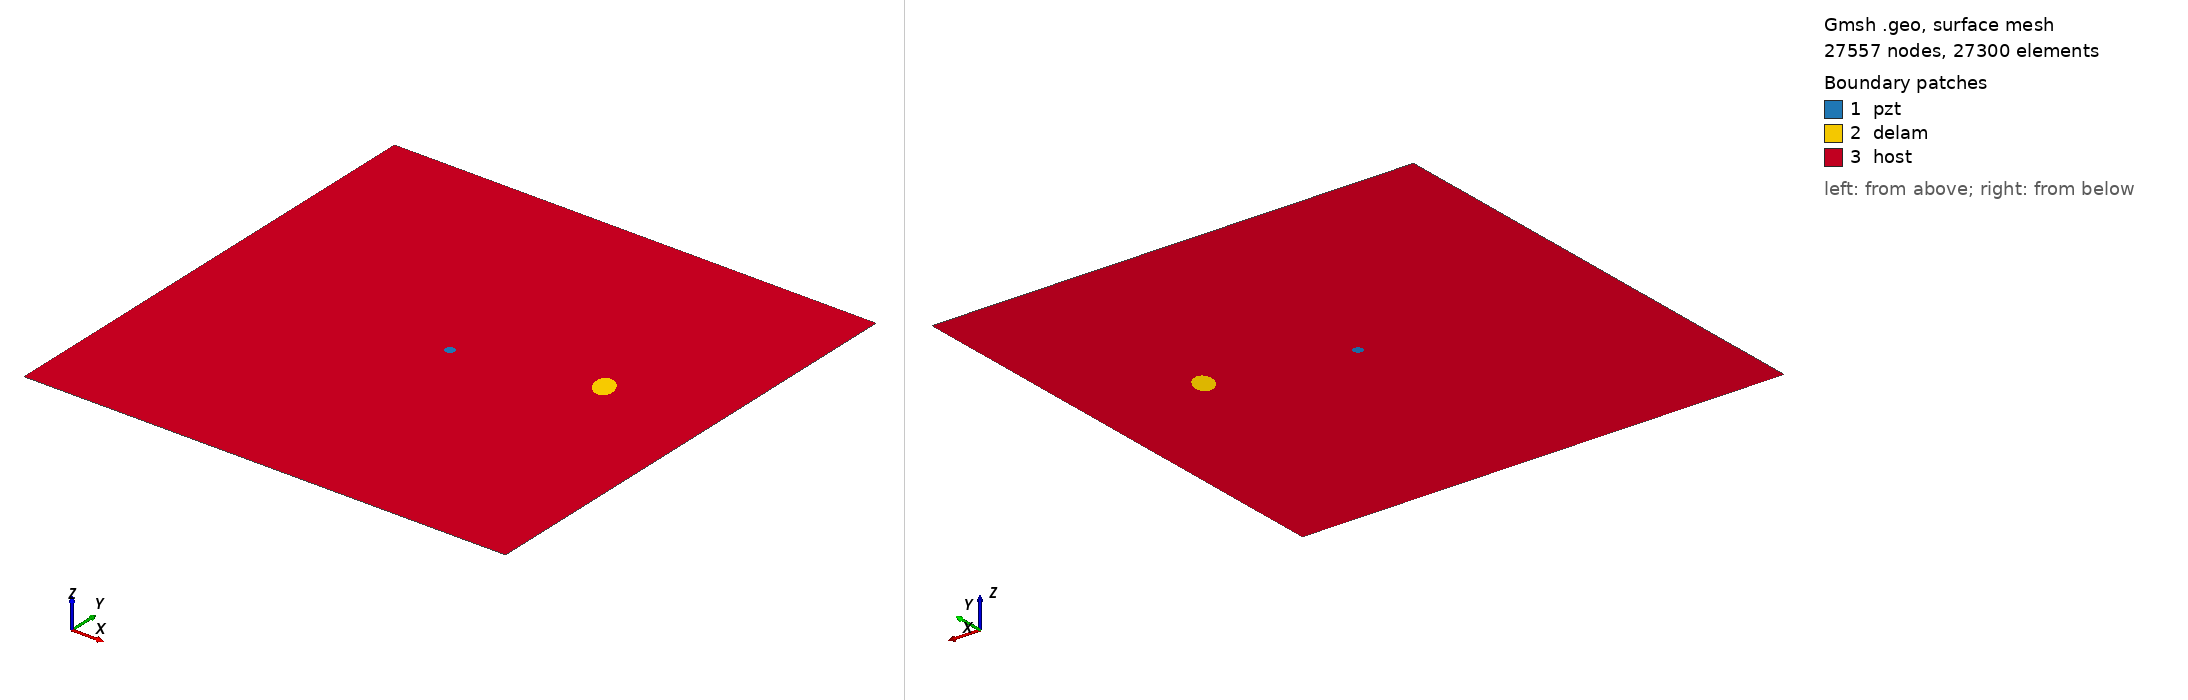

Gmsh geometry script, surface-meshed: 27557 nodes, 27300 surface elements. Boundary patches (legend numbers): 1 pzt, 2 delam, 3 host. Left view from above one corner, right view from below the opposite corner. Legend entries are the model's physical surfaces. The drawing asked Gmsh for element sizes between 1% and 20% of the model's largest extent; the script's own settings can give other sizes.

=== m_56_delam1_position_no_58_a_15mm_b_10mm_angle_120.geo (drawn) ===
SetFactory("OpenCASCADE");
L=0.500000; 
W=0.500000; 
a=0.015000; 
b=0.010000; 
x=0.388889; 
y=0.277778; 
alpha=0.666667 *Pi; 
r=0.005000; 
xpzt=0.250000; 
ypzt=0.250000; 
//+
Point(1) = {0, 0, 0, 1.0};
//+
Point(2) = {L, 0, 0, 1.0};
//+
Point(3) = {L, W, 0, 1.0};
//+
Point(4) = {0, W, 0, 1.0};
//+
Line(1) = {1, 2};
//+
Line(2) = {2, 3};
//+
Line(3) = {3, 4};
//+
Line(4) = {4, 1};
//+
Circle(5) = {xpzt, ypzt, -0, r, 0, 2*Pi};
//+
Ellipse(6) = {x, y, -0, a, b, 0, 2*Pi};
//+
Rotate {{0, 0, 1}, {x, y, 0}, alpha} {
  Curve{6}; 
}
//+
Curve Loop(1) = {4, 1, 2, 3};
//+
Curve Loop(2) = {6};
//+
Curve Loop(3) = {5};
//+
Curve Loop(4) = {6};
//+
Curve Loop(5) = {5};
//+
Plane Surface(1) = {5};
//+
Plane Surface(2) = {4};
//+
Plane Surface(3) = {1, 2, 3};
//+
Point(9) = {xpzt, ypzt, 0, 1.0};
//+
Point{9} In Surface {1};// mesh node at centre of pzt
//+
Physical Surface("pzt") = {1};
//+
Physical Surface("delam") = {2};
//+
Physical Surface("host") = {3};

Mesh.Algorithm = 6; // Frontal
Mesh.CharacteristicLengthFactor = 0.080000;
Mesh.CharacteristicLengthMin = 0.001000;
Mesh.CharacteristicLengthMax = 0.200000;
Mesh.RecombineAll = 1; // Apply recombination algorithm
Mesh.SubdivisionAlgorithm = 1; // 1: all quadrangles
Mesh.Smoothing = 1;
